Dataset: dataset (GitHub, luizcarlosjj/Agrovision). Classes: frog eye, healthy, soybean leaf, target spot.

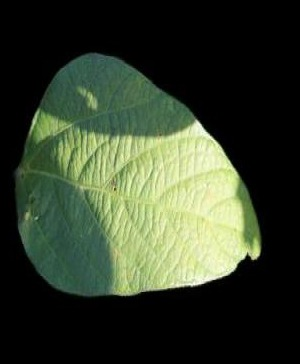
Label: healthy

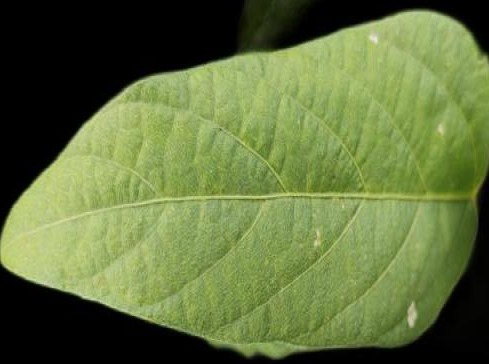
Label: healthy

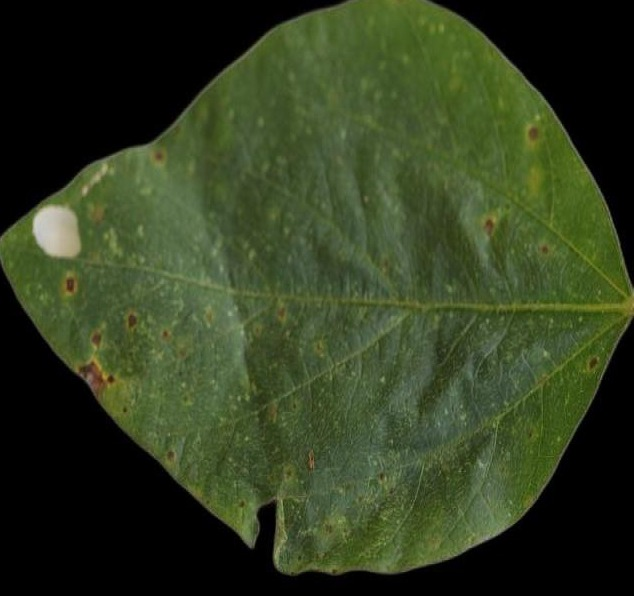
Label: soybean leaf

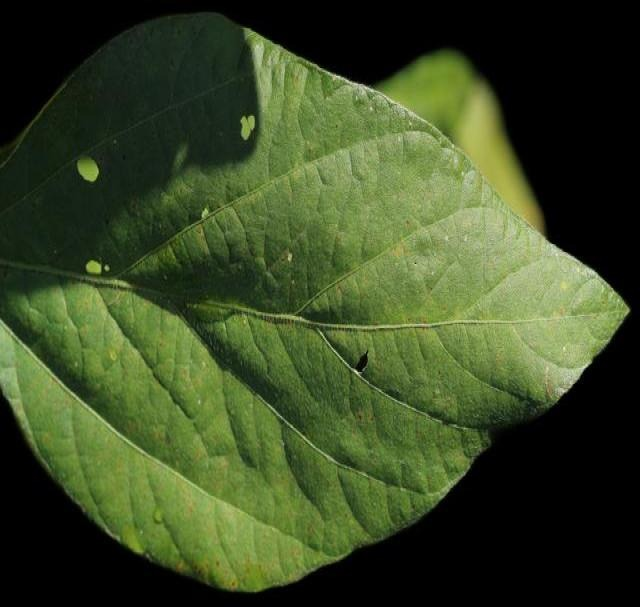
Label: soybean leaf

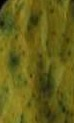
Label: target spot

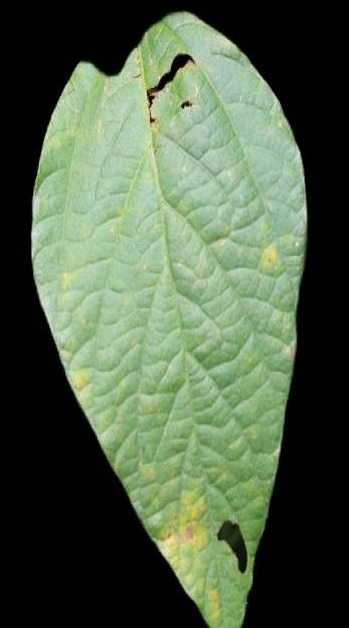
Label: soybean leaf
